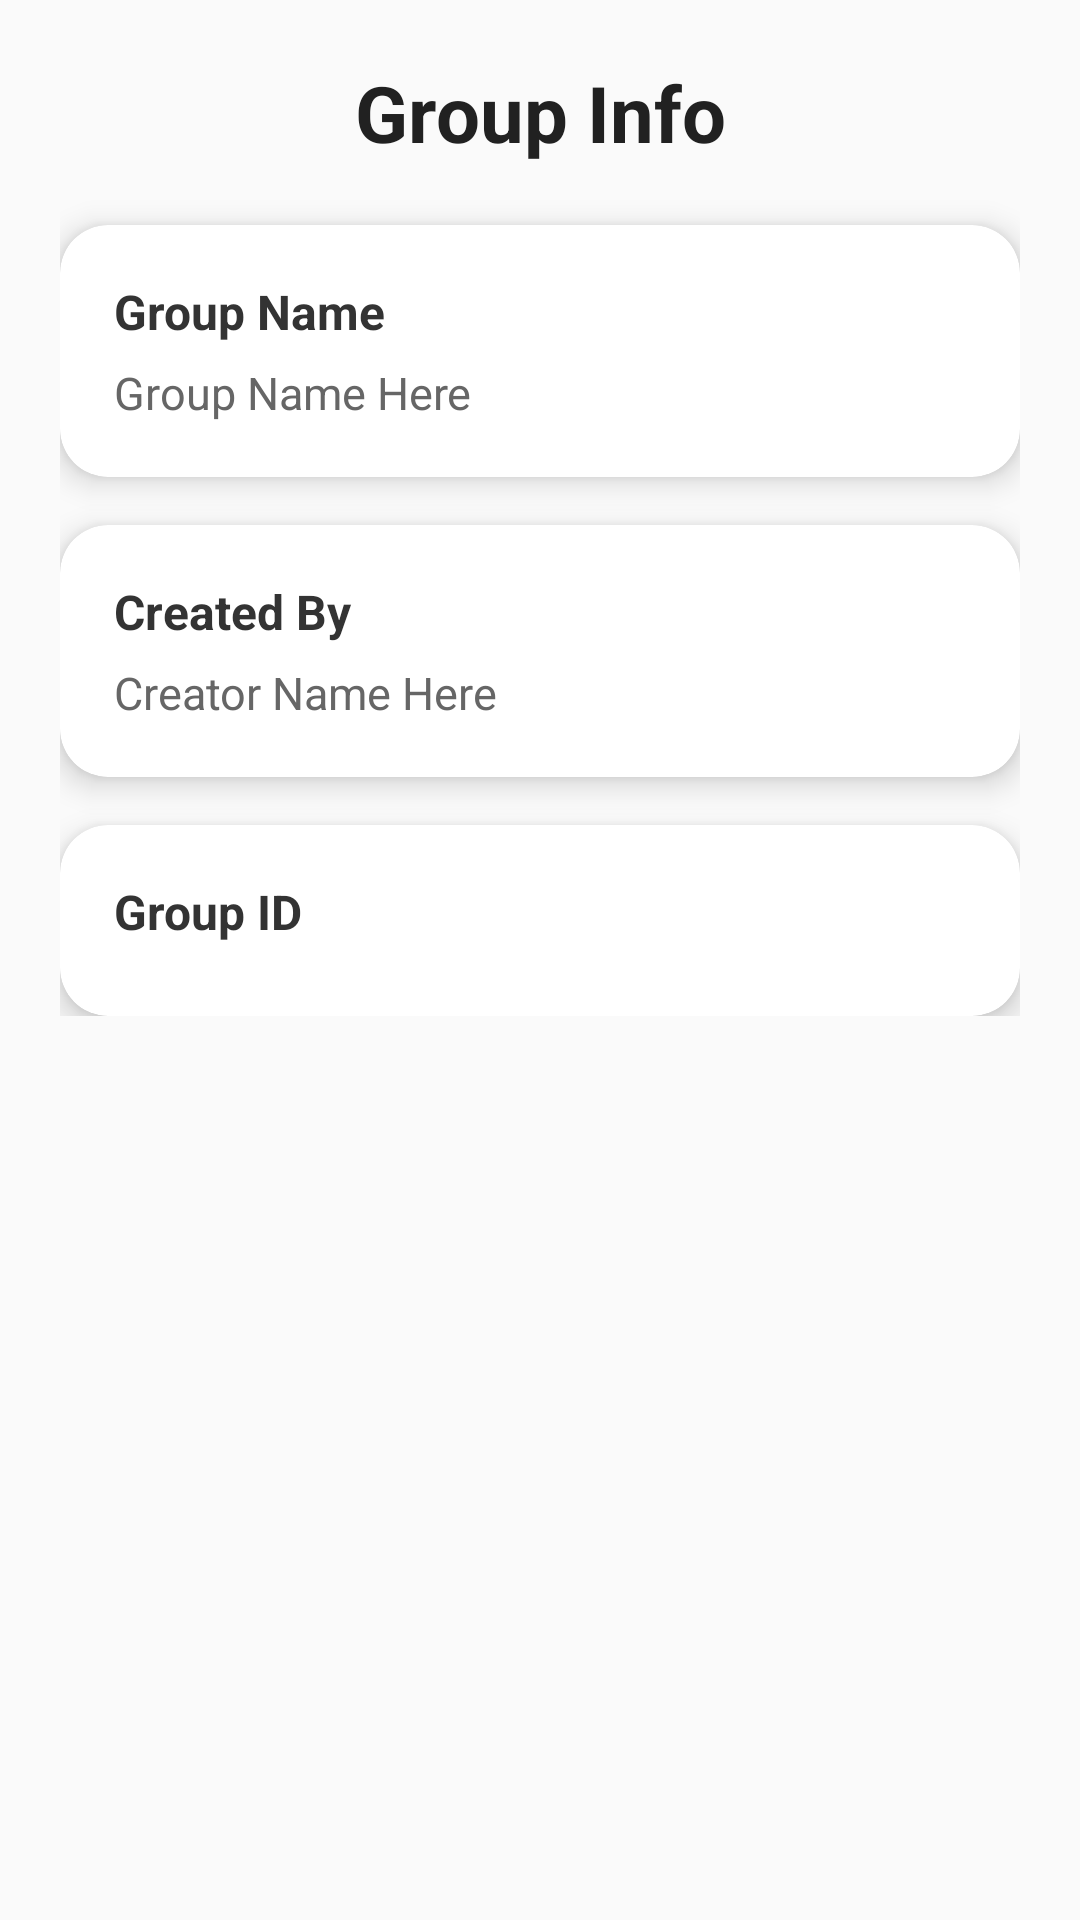

Layout XML and referenced resources for this Android screen:
<!-- AndroidManifest.xml: application theme Theme.Aks -->
<!-- res/layout/bottom_sheet_group_info.xml -->
<?xml version="1.0" encoding="utf-8"?>
<ScrollView xmlns:android="http://schemas.android.com/apk/res/android"
    android:layout_width="match_parent"
    android:layout_height="match_parent"
    xmlns:app="http://schemas.android.com/apk/res-auto"
    android:padding="20dp"
    android:background="#FAFAFA">

    <LinearLayout
        android:layout_width="match_parent"
        android:layout_height="wrap_content"
        android:orientation="vertical">

        
        <TextView
            android:id="@+id/groupInfoTitle"
            android:layout_width="match_parent"
            android:layout_height="wrap_content"
            android:text="Group Info"
            android:textStyle="bold"
            android:textSize="26sp"
            android:textColor="#212121"
            android:gravity="center"
            android:paddingBottom="20dp" />

        
        <androidx.cardview.widget.CardView
            android:layout_width="match_parent"
            android:layout_height="wrap_content"
            android:layout_marginBottom="16dp"
            app:cardCornerRadius="16dp"
            app:cardElevation="6dp">

            <LinearLayout
                android:layout_width="match_parent"
                android:layout_height="wrap_content"
                android:orientation="vertical"
                android:padding="18dp">

                <TextView
                    android:layout_width="match_parent"
                    android:layout_height="wrap_content"
                    android:text="Group Name"
                    android:textStyle="bold"
                    android:textSize="16sp"
                    android:textColor="#333333" />

                <TextView
                    android:id="@+id/groupNameText"
                    android:layout_width="match_parent"
                    android:layout_height="wrap_content"
                    android:text="Group Name Here"
                    android:textSize="15sp"
                    android:textColor="#666666"
                    android:paddingTop="6dp" />
            </LinearLayout>
        </androidx.cardview.widget.CardView>

        
        <androidx.cardview.widget.CardView
            android:layout_width="match_parent"
            android:layout_height="wrap_content"
            android:layout_marginBottom="16dp"
            app:cardCornerRadius="16dp"
            app:cardElevation="6dp">

            <LinearLayout
                android:layout_width="match_parent"
                android:layout_height="wrap_content"
                android:orientation="vertical"
                android:padding="18dp">

                <TextView
                    android:layout_width="match_parent"
                    android:layout_height="wrap_content"
                    android:text="Created By"
                    android:textStyle="bold"
                    android:textSize="16sp"
                    android:textColor="#333333" />

                <TextView
                    android:id="@+id/groupCreatorText"
                    android:layout_width="match_parent"
                    android:layout_height="wrap_content"
                    android:text="Creator Name Here"
                    android:textSize="15sp"
                    android:textColor="#666666"
                    android:paddingTop="6dp" />
            </LinearLayout>
        </androidx.cardview.widget.CardView>

        
        <androidx.cardview.widget.CardView
            android:layout_width="match_parent"
            android:layout_height="wrap_content"
            app:cardCornerRadius="16dp"
            app:cardElevation="6dp">

            <LinearLayout
                android:layout_width="match_parent"
                android:layout_height="wrap_content"
                android:orientation="vertical"
                android:padding="18dp">

                <TextView
                    android:layout_width="match_parent"
                    android:layout_height="wrap_content"
                    android:text="Group ID"
                    android:textStyle="bold"
                    android:textSize="16sp"
                    android:textColor="#333333" />

                <LinearLayout
                    android:layout_width="match_parent"
                    android:layout_height="wrap_content"
                    android:orientation="horizontal"
                    android:layout_marginTop="6dp"
                    android:gravity="center_vertical">

                    <TextView
                        android:id="@+id/groupIdText"
                        android:layout_width="0dp"
                        android:layout_weight="1"
                        android:visibility="gone"
                        android:layout_height="wrap_content"
                        android:text="ABC123XYZ"
                        android:textSize="15sp"
                        android:textColor="#666666" />

                    <ImageView
                        android:id="@+id/copyIcon"
                        android:layout_width="24dp"
                        android:layout_height="24dp"
                        android:visibility="gone"
                        android:src="@drawable/copy"
                        android:contentDescription="Copy Group ID"
                        android:padding="4dp"
                        android:clickable="true"
                        android:focusable="true" />
                </LinearLayout>
            </LinearLayout>
        </androidx.cardview.widget.CardView>
    </LinearLayout>
</ScrollView>
<!-- resources referenced by this layout -->
<resources>
  <!-- drawable copy: png bitmap (drawable, 643 bytes) -->
  <style name="Theme.Aks" parent="Base.Theme.Aks" />
  <style name="Base.Theme.Aks" parent="Theme.Material3.DayNight.NoActionBar">
          
          
      </style>
</resources>
